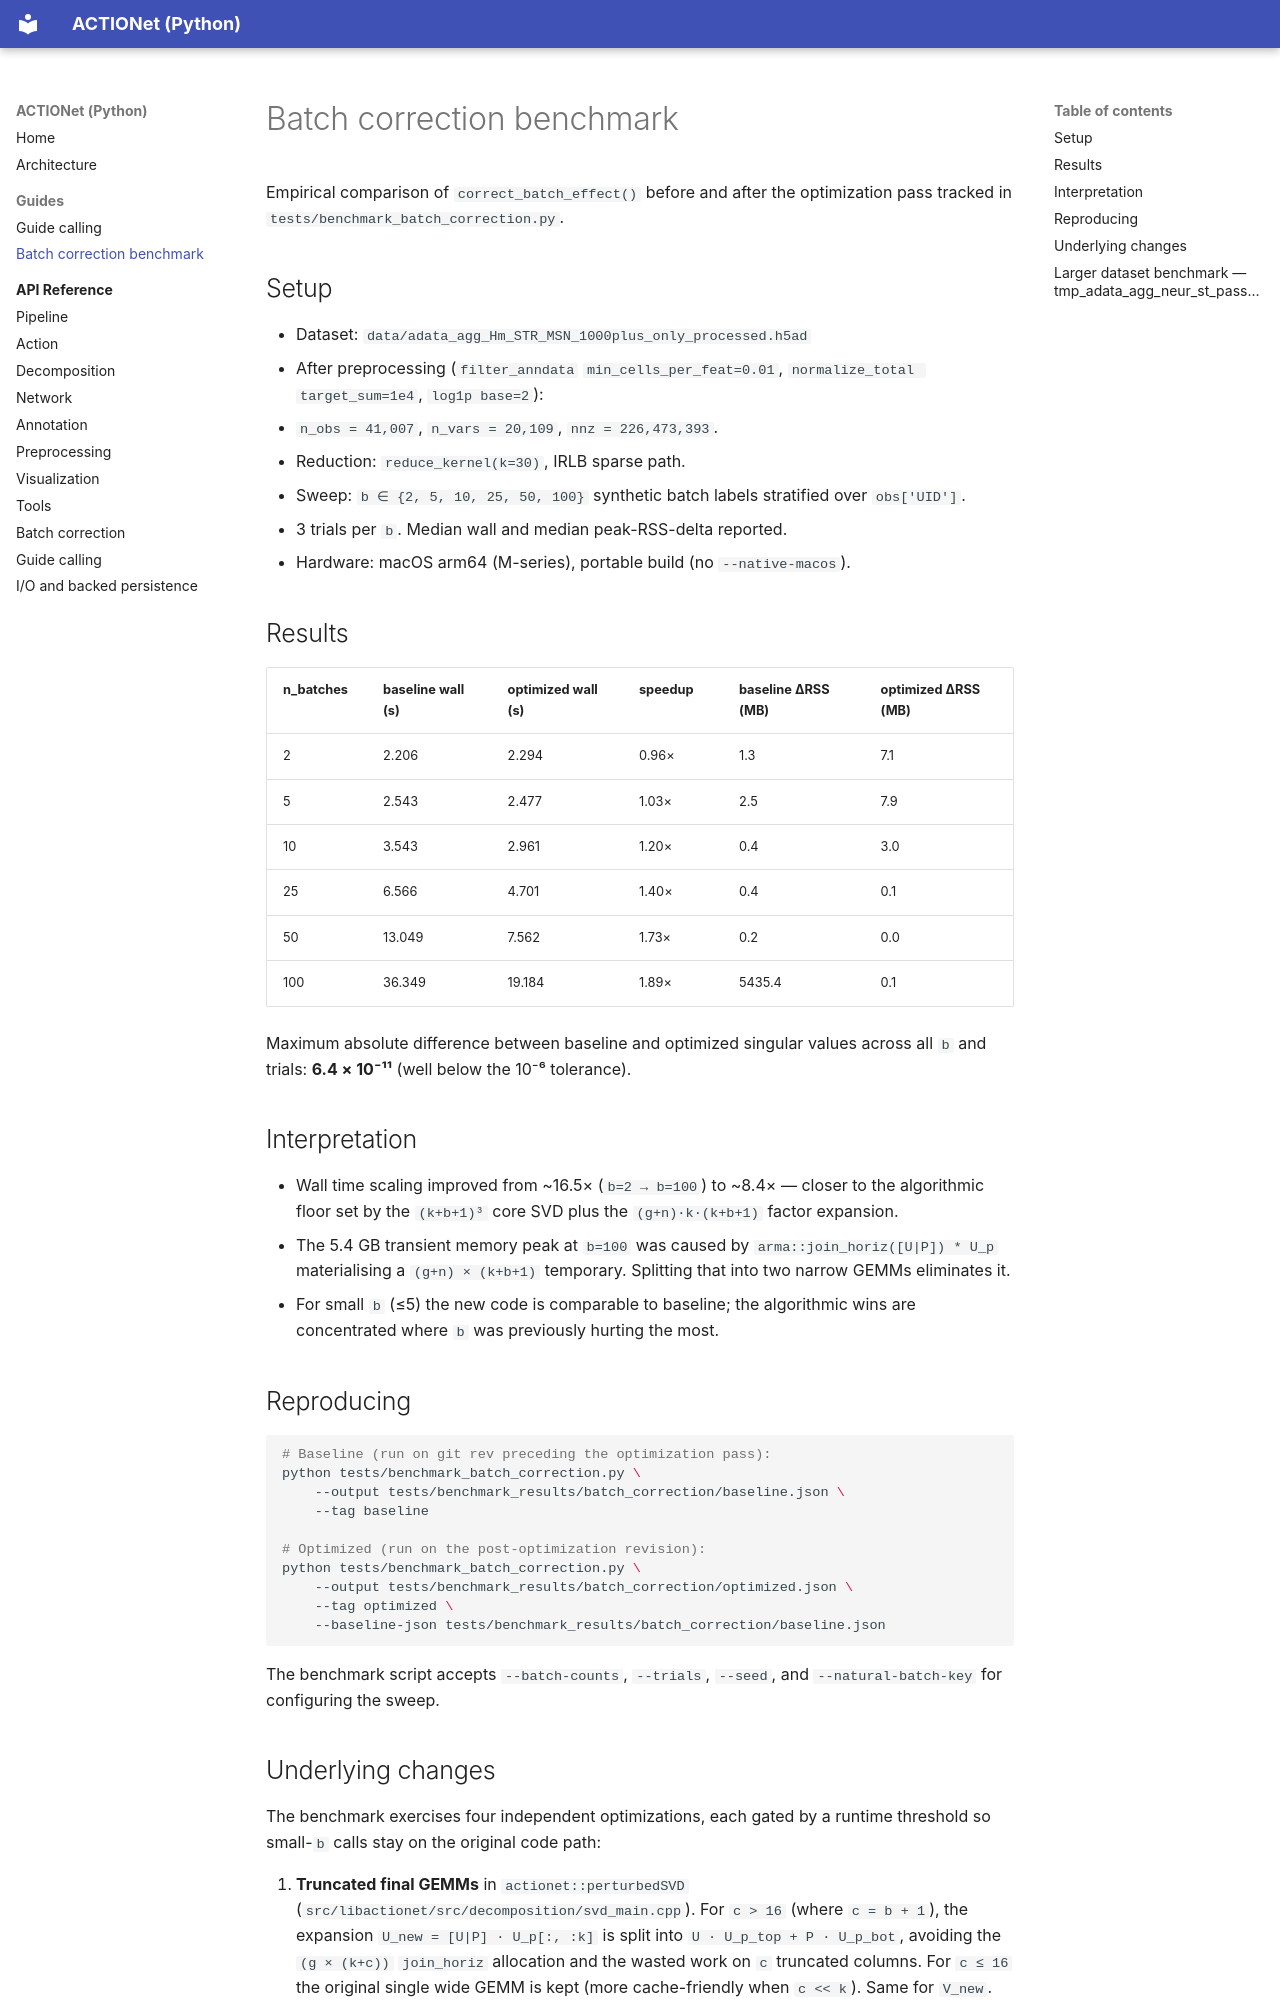

repository: KellisLab/actionet-python · page: batch_correction_benchmark/index.html · generator: mkdocs

# Batch correction benchmark

Empirical comparison of `correct_batch_effect()` before and after the
optimization pass tracked in `tests/benchmark_batch_correction.py`.

## Setup

- Dataset: `data/adata_agg_Hm_STR_MSN_1000plus_only_processed.h5ad`
- After preprocessing (`filter_anndata` `min_cells_per_feat=0.01`,
  `normalize_total target_sum=1e4`, `log1p base=2`):
  - `n_obs = 41,007`, `n_vars = 20,109`, `nnz = 226,473,393`.
- Reduction: `reduce_kernel(k=30)`, IRLB sparse path.
- Sweep: `b ∈ {2, 5, 10, 25, 50, 100}` synthetic batch labels stratified
  over `obs['UID']`.
- 3 trials per `b`. Median wall and median peak-RSS-delta reported.
- Hardware: macOS arm64 (M-series), portable build (no `--native-macos`).

## Results

| n_batches | baseline wall (s) | optimized wall (s) | speedup | baseline ΔRSS (MB) | optimized ΔRSS (MB) |
|-----------|-------------------|--------------------|---------|--------------------|---------------------|
|         2 |             2.206 |              2.294 |   0.96× |                1.3 |                 7.1 |
|         5 |             2.543 |              2.477 |   1.03× |                2.5 |                 7.9 |
|        10 |             3.543 |              2.961 |   1.20× |                0.4 |                 3.0 |
|        25 |             6.566 |              4.701 |   1.40× |                0.4 |                 0.1 |
|        50 |            13.049 |              7.562 |   1.73× |                0.2 |                 0.0 |
|       100 |            36.349 |             19.184 |   1.89× |             5435.4 |                 0.1 |

Maximum absolute difference between baseline and optimized singular values
across all `b` and trials: **6.4 × 10⁻¹¹** (well below the 10⁻⁶ tolerance).

## Interpretation

- Wall time scaling improved from ~16.5× (`b=2 → b=100`) to ~8.4× — closer
  to the algorithmic floor set by the `(k+b+1)³` core SVD plus the
  `(g+n)·k·(k+b+1)` factor expansion.
- The 5.4 GB transient memory peak at `b=100` was caused by
  `arma::join_horiz([U|P]) * U_p` materialising a `(g+n) × (k+b+1)`
  temporary. Splitting that into two narrow GEMMs eliminates it.
- For small `b` (≤5) the new code is comparable to baseline; the algorithmic
  wins are concentrated where `b` was previously hurting the most.

## Reproducing

```bash
# Baseline (run on git rev preceding the optimization pass):
python tests/benchmark_batch_correction.py \
    --output tests/benchmark_results/batch_correction/baseline.json \
    --tag baseline

# Optimized (run on the post-optimization revision):
python tests/benchmark_batch_correction.py \
    --output tests/benchmark_results/batch_correction/optimized.json \
    --tag optimized \
    --baseline-json tests/benchmark_results/batch_correction/baseline.json
```

The benchmark script accepts `--batch-counts`, `--trials`, `--seed`, and
`--natural-batch-key` for configuring the sweep.
